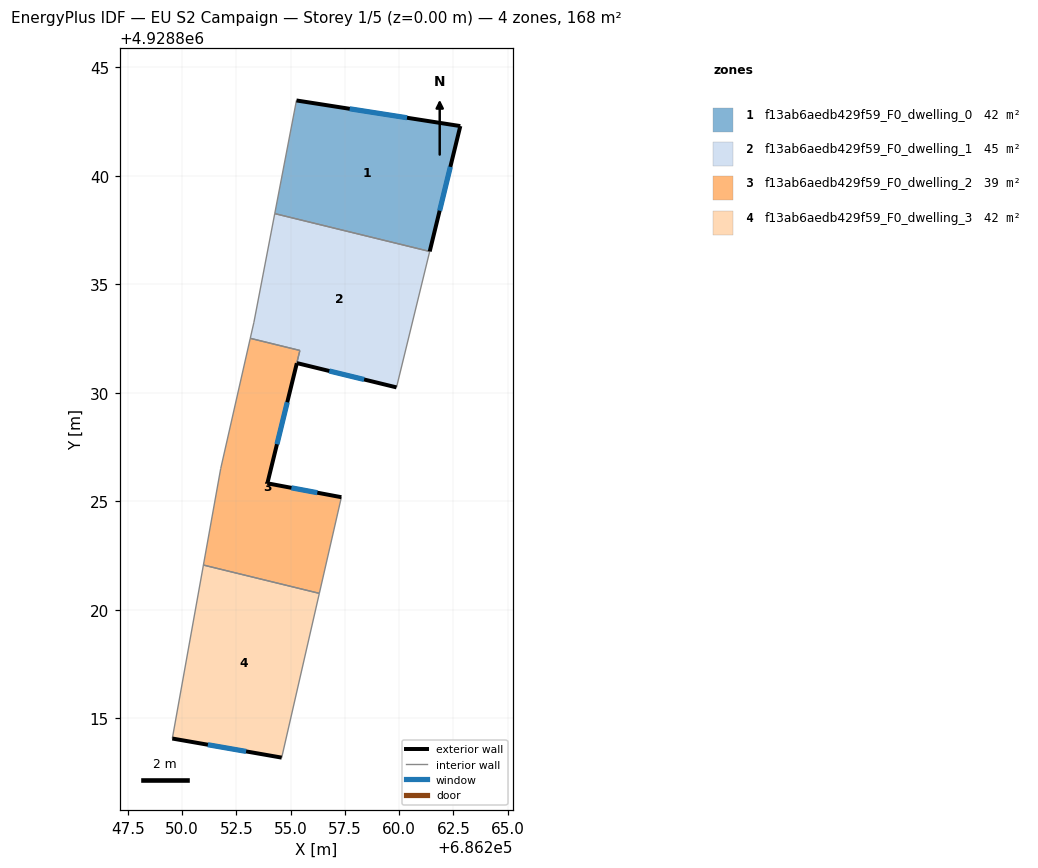
=== STOREY PLAN SPEC (per zone: floor XY polygon, exterior-wall plan segments, windows/doors) ===
zone 1: f13ab6aedb429f59_F0_dwelling_0  (42.1 m²)
  floor: (686261.41, 4928836.51) (686262.82, 4928842.29) (686255.27, 4928843.47) (686254.27, 4928838.26)
  exterior wall: (686262.82, 4928842.29) – (686261.41, 4928836.51)  [5.9 m]
    window: (686262.36, 4928840.41) – (686261.87, 4928838.39)  [2.2 m²]
  exterior wall: (686255.27, 4928843.47) – (686262.82, 4928842.29)  [7.6 m]
    window: (686257.72, 4928843.09) – (686260.36, 4928842.67)  [2.8 m²]
  interior walls: 2
zone 2: f13ab6aedb429f59_F0_dwelling_1  (45.0 m²)
  floor: (686259.88, 4928830.25) (686261.41, 4928836.51) (686254.27, 4928838.26) (686253.31, 4928833.25) (686253.14, 4928832.51) (686255.43, 4928831.95) (686255.28, 4928831.37)
  exterior wall: (686259.88, 4928830.25) – (686255.29, 4928831.37)  [4.7 m]
    window: (686258.39, 4928830.61) – (686256.78, 4928831.00)  [1.7 m²]
  interior walls: 6
zone 3: f13ab6aedb429f59_F0_dwelling_2  (39.3 m²)
  floor: (686256.32, 4928820.76) (686257.34, 4928825.19) (686253.93, 4928825.83) (686255.29, 4928831.36) (686255.43, 4928831.95) (686253.14, 4928832.51) (686251.78, 4928826.51) (686250.98, 4928822.06)
  exterior wall: (686255.29, 4928831.36) – (686253.93, 4928825.83)  [5.7 m]
    window: (686254.85, 4928829.56) – (686254.37, 4928827.63)  [2.1 m²]
  exterior wall: (686253.93, 4928825.83) – (686257.34, 4928825.19)  [3.5 m]
    window: (686255.04, 4928825.62) – (686256.23, 4928825.40)  [1.3 m²]
  interior walls: 6
zone 4: f13ab6aedb429f59_F0_dwelling_3  (42.1 m²)
  floor: (686254.59, 4928813.19) (686256.32, 4928820.76) (686250.98, 4928822.06) (686249.55, 4928814.07)
  exterior wall: (686254.59, 4928813.19) – (686249.55, 4928814.07)  [5.1 m]
    window: (686252.95, 4928813.48) – (686251.19, 4928813.78)  [1.9 m²]
  interior walls: 3

=== DERIVED (storey summary) ===
Building: EU S2 Campaign
Storey: 1 of 5  (floor level z = 0.00 m)
Storey gross floor area: 168.5 m²
Zones on this storey: 4
  - f13ab6aedb429f59_F0_dwelling_0: floor 42.1 m²; exterior wall 13.6 m (40.8 m²); 2 window(s) 5.0 m²; WWR 12.2%
  - f13ab6aedb429f59_F0_dwelling_1: floor 45.0 m²; exterior wall 4.7 m (14.2 m²); 1 window(s) 1.7 m²; WWR 12.2%
  - f13ab6aedb429f59_F0_dwelling_2: floor 39.3 m²; exterior wall 9.2 m (27.5 m²); 2 window(s) 3.4 m²; WWR 12.2%
  - f13ab6aedb429f59_F0_dwelling_3: floor 42.1 m²; exterior wall 5.1 m (15.3 m²); 1 window(s) 1.9 m²; WWR 12.2%
Zone adjacency (shared interzone walls):
  - f13ab6aedb429f59_F0_dwelling_0 ↔ f13ab6aedb429f59_F0_dwelling_1
  - f13ab6aedb429f59_F0_dwelling_1 ↔ f13ab6aedb429f59_F0_dwelling_2
  - f13ab6aedb429f59_F0_dwelling_2 ↔ f13ab6aedb429f59_F0_dwelling_3